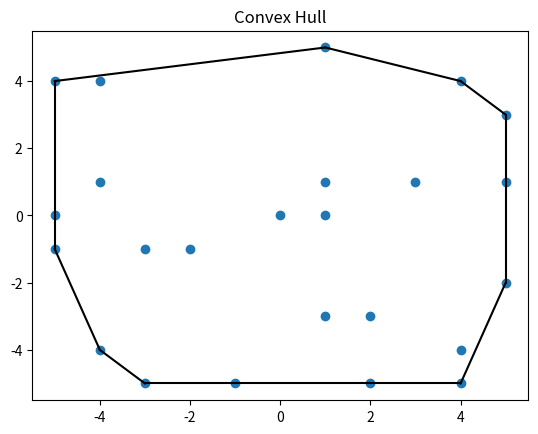

The script that saved this image:

import numpy as np

import matplotlib.pyplot as plt 
import random

x = np.arange(-5,6)
y = np.arange(-5,6)

p_24 = []

for i in range(24):
    p_24.append([x[random.randint(0,len(x)-1)],y[random.randint(0,len(y)-1)]])
    # y_24.append(y[random.randint(0,len(y)-1)])

p_24 = np.array(p_24)
print(p_24)

from scipy.spatial import ConvexHull, convex_hull_plot_2d
hull = ConvexHull(p_24)

# print(hull.simplices)

plt.plot(p_24[:,0], p_24[:,1], 'o')
for simplex in hull.simplices:
    plt.plot(p_24[simplex, 0], p_24[simplex, 1], 'k-')

plt.title('Convex Hull')

plt.show()

